Run: headless pygame with SDL's dummy video driver; simulated clock (each Clock.tick advances the game by its frame time, no real sleeping); random seed 0; keys injected as events and as key.get_pressed() state; no mouse input.
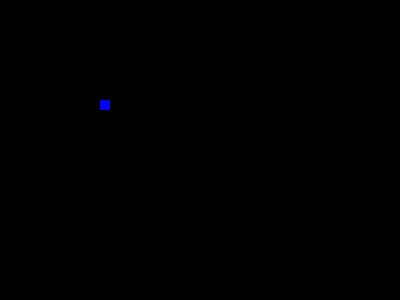
Frame 1 of 4 · flips 1–60 · no input
Frame 2 of 4 · flips 61–180 · tapped SPACE, RETURN · held RIGHT (→), D · screen unchanged from frame 1, image omitted
Frame 3 of 4 · flips 181–300 · held DOWN (↓), S · screen unchanged from frame 2, image omitted
Frame 4 of 4 · flips 301–420 · held LEFT (←), A, UP (↑), W · screen unchanged from frame 3, image omitted

The pygame program that drew these frames:

import pygame
pygame.init()
dis=pygame.display.set_mode((400,300))
pygame.display.update()
pygame.display.set_caption('Simple Snake')

blue=(0,0,255)
red=(255,0,0)
x=100
y=100

game_over=False
while not game_over:
    for event in pygame.event.get():
        if event.type==pygame.QUIT:
            game_over=True
        if event.type == pygame.KEYUP:
          if event.key == pygame.K_UP:
            y-=1
            pygame.display.update()

    pygame.draw.rect(dis,blue,[x,y,10,10])
    pygame.display.update()
 
pygame.quit()
quit()
